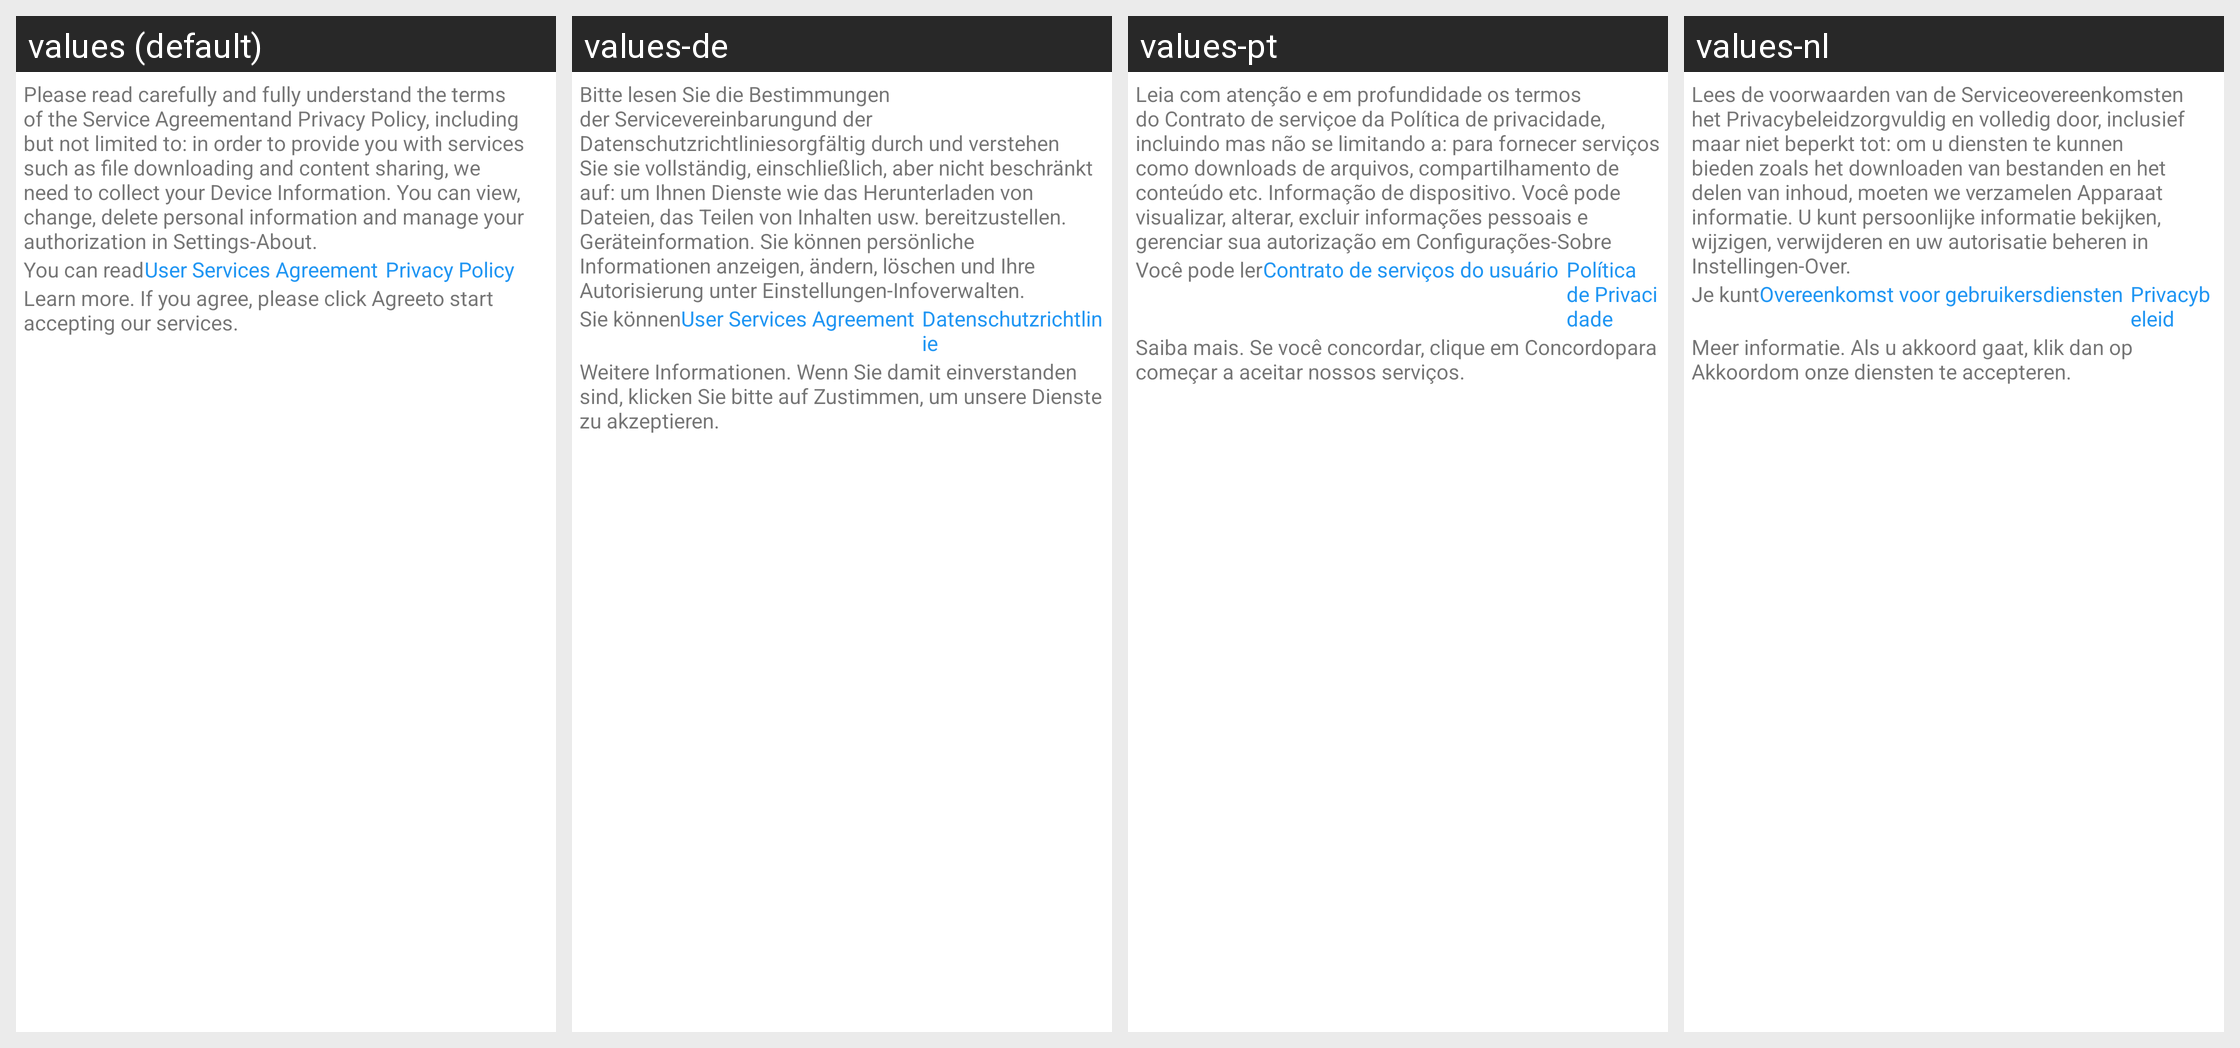

Translations of the strings shown on this Android screen, per locale in the grid:
Android screen res/layout/privacy_layout.xml rendered under 4 locales, left to right: values (default), values-de, values-pt, values-nl. Device: Nexus 5 (rendered at 1080×1920; each locale shown at half size, 540×960, under a caption strip naming it); theme Theme.MaterialComponents.DayNight.NoActionBar.
Other locales in the repository, not shown: values-el, values-es, values-fr, values-ja, values-ko, values-ru, values-zh-rCN, values-zh-rTW.
Strings drawn on this screen, with the default value and each locale's value (text and hints the layout hard-codes, and strings that could not be matched under every locale, appear in the picture but are not listed):

privacy_content1
  values: Please read carefully and fully understand the terms of the Service Agreementand Privacy Policy, including but not limited to: in order to provide you with services such as file downloading and content sharing, we need to collect your Device Information. You can view, change, delete personal information and manage your authorization in Settings-About.
  values-de: Bitte lesen Sie die Bestimmungen der Servicevereinbarungund der Datenschutzrichtliniesorgfältig durch und verstehen Sie sie vollständig, einschließlich, aber nicht beschränkt auf: um Ihnen Dienste wie das Herunterladen von Dateien, das Teilen von Inhalten usw. bereitzustellen. Geräteinformation. Sie können persönliche Informationen anzeigen, ändern, löschen und Ihre Autorisierung unter …[clipped]
  values-pt: Leia com atenção e em profundidade os termos do Contrato de serviçoe da Política de privacidade, incluindo mas não se limitando a: para fornecer serviços como downloads de arquivos, compartilhamento de conteúdo etc. Informação de dispositivo. Você pode visualizar, alterar, excluir informações pessoais e gerenciar sua autorização em Configurações-Sobre
  values-nl: Lees de voorwaarden van de Serviceovereenkomsten het Privacybeleidzorgvuldig en volledig door, inclusief maar niet beperkt tot: om u diensten te kunnen bieden zoals het downloaden van bestanden en het delen van inhoud, moeten we verzamelen Apparaat informatie. U kunt persoonlijke informatie bekijken, wijzigen, verwijderen en uw autorisatie beheren in Instellingen-Over.

privacy_content2
  values: You can read
  values-de: Sie können
  values-pt: Você pode ler
  values-nl: Je kunt

protol_serve
  values: User Services Agreement
  values-de: User Services Agreement
  values-pt: Contrato de serviços do usuário
  values-nl: Overeenkomst voor gebruikersdiensten

privacy_secure
  values: Privacy Policy
  values-de: Datenschutzrichtlinie
  values-pt: Política de Privacidade
  values-nl: Privacybeleid

privacy_content3
  values: Learn more. If you agree, please click Agreeto start accepting our services.
  values-de: Weitere Informationen. Wenn Sie damit einverstanden sind, klicken Sie bitte auf Zustimmen, um unsere Dienste zu akzeptieren.
  values-pt: Saiba mais. Se você concordar, clique em Concordopara começar a aceitar nossos serviços.
  values-nl: Meer informatie. Als u akkoord gaat, klik dan op Akkoordom onze diensten te accepteren.
